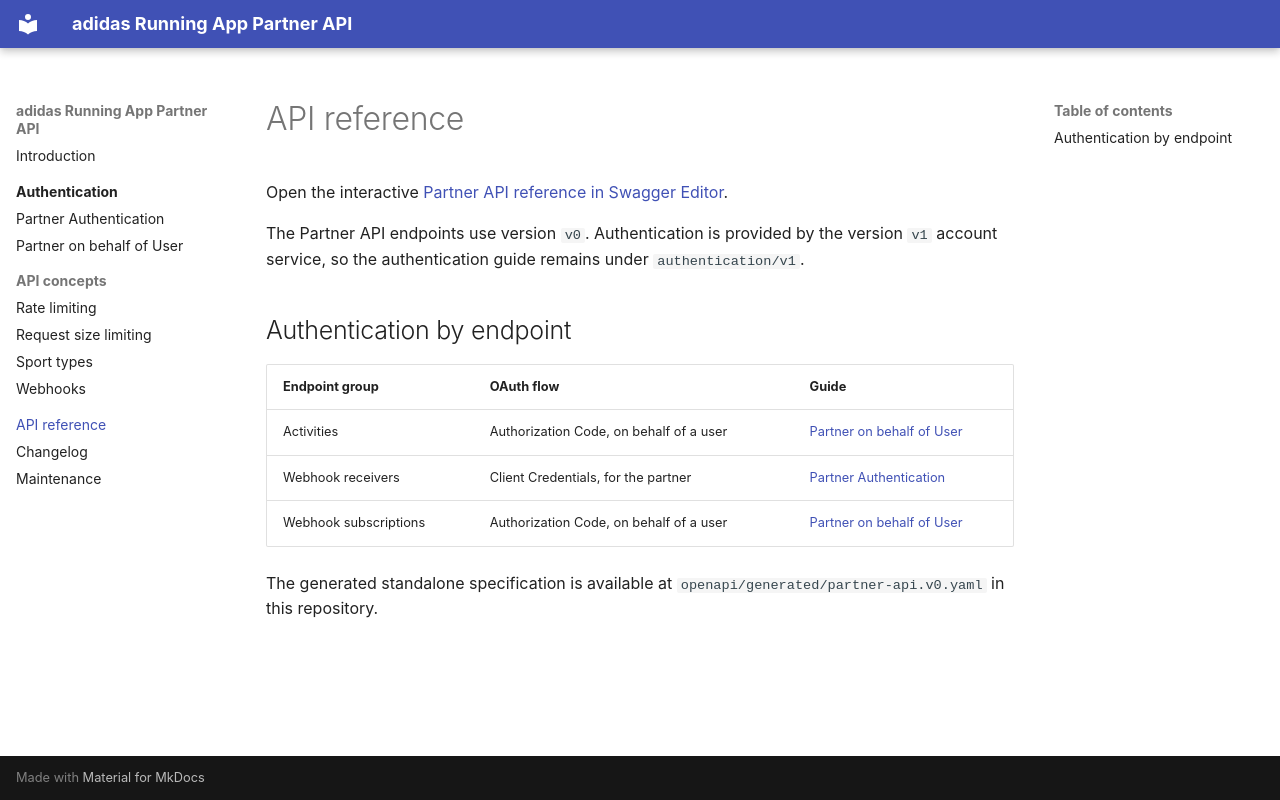

repository: adidas/running-partner-api-docs · page: reference/index.html · generator: mkdocs

# API reference

Open the interactive [Partner API reference in Swagger Editor](http://localhost:8081).

The Partner API endpoints use version `v0`. Authentication is provided by the version `v1` account service, so the authentication guide remains under `authentication/v1`.

## Authentication by endpoint

| Endpoint group | OAuth flow | Guide |
| --- | --- | --- |
| Activities | Authorization Code, on behalf of a user | [Partner on behalf of User](../authentication/v1/partner_in_behalf_of_user.md) |
| Webhook receivers | Client Credentials, for the partner | [Partner Authentication](../authentication/v1/partner.md) |
| Webhook subscriptions | Authorization Code, on behalf of a user | [Partner on behalf of User](../authentication/v1/partner_in_behalf_of_user.md) |

The generated standalone specification is available at `openapi/generated/partner-api.v0.yaml` in this repository.
